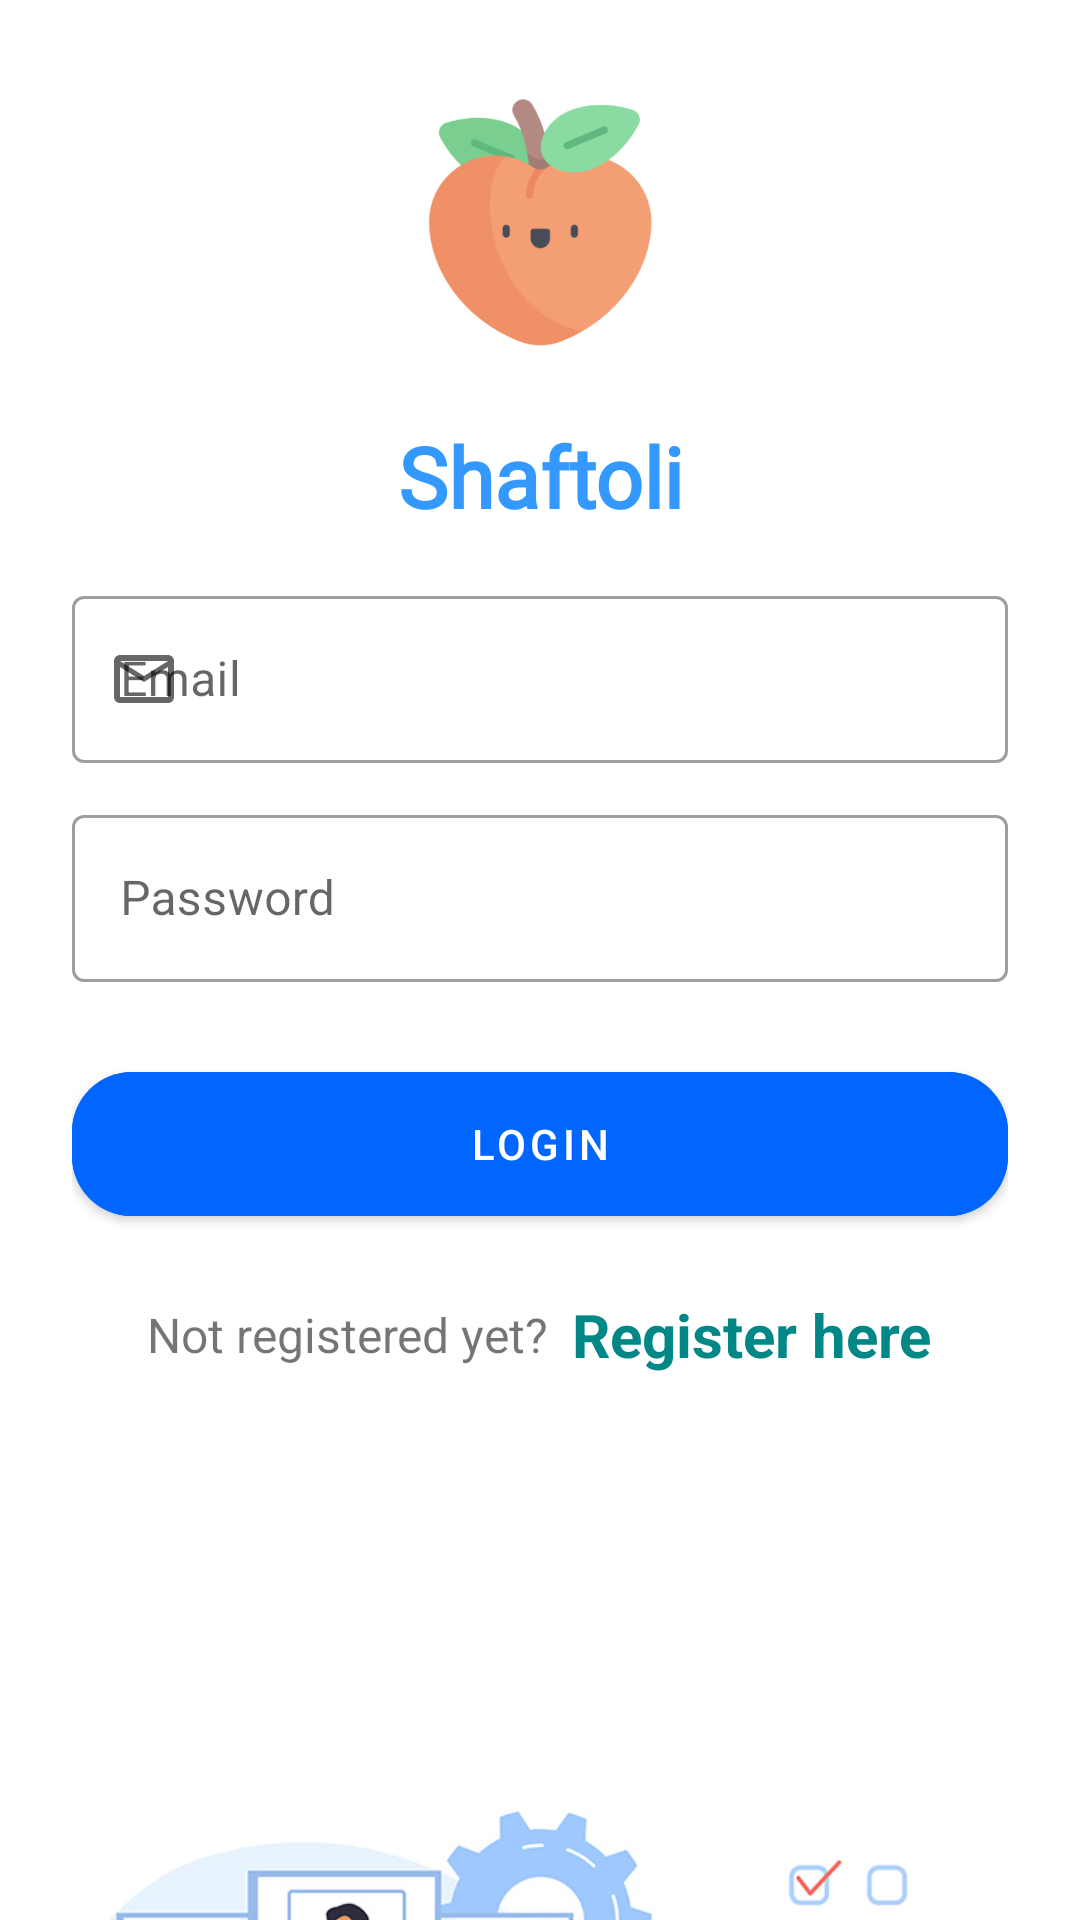

The Android layout XML behind this screen, and the referenced resources:
<!-- AndroidManifest.xml: application theme Theme.Shaftoli -->
<!-- res/layout/login.xml -->
<?xml version="1.0" encoding="utf-8"?>
<LinearLayout xmlns:android="http://schemas.android.com/apk/res/android"
    xmlns:app="http://schemas.android.com/apk/res-auto"
    xmlns:tools="http://schemas.android.com/tools"
    android:layout_width="match_parent"
    android:layout_height="match_parent"
    android:orientation="vertical">

    <ScrollView
        android:id="@+id/loginLayout"
        android:layout_width="match_parent"
        android:layout_height="wrap_content">

        <LinearLayout
            android:layout_width="match_parent"
            android:layout_height="wrap_content"
            android:orientation="vertical"
            android:padding="24dp"
            tools:context=".LoginActivity">

            <ImageView
                android:id="@+id/imageView"
                android:layout_width="100dp"
                android:layout_height="100dp"
                android:layout_gravity="center"
                android:src="@drawable/logo" />

            <LinearLayout
                android:layout_width="match_parent"
                android:layout_height="match_parent"
                android:layout_below="@id/imageView"
                android:layout_gravity="center"
                android:orientation="vertical">


                <TextView
                    android:layout_width="match_parent"
                    android:layout_height="wrap_content"
                    android:layout_marginVertical="16dp"
                    android:fontFamily="@font/gafata"
                    android:gravity="center_horizontal"
                    android:text="Shaftoli"
                    android:textColor="@color/blueWelcome"
                    android:textSize="28sp"
                    android:textStyle="bold" />

                <com.google.android.material.textfield.TextInputLayout
                    style="@style/Widget.MaterialComponents.TextInputLayout.OutlinedBox"
                    android:layout_width="match_parent"
                    android:layout_height="wrap_content"
                    app:startIconDrawable="@drawable/ic_email">

                    <com.google.android.material.textfield.TextInputEditText
                        android:id="@+id/etLoginEmail"
                        android:layout_width="match_parent"
                        android:layout_height="wrap_content"
                        android:hint="@string/email"
                        android:inputType="textEmailAddress" />
                </com.google.android.material.textfield.TextInputLayout>


                <com.google.android.material.textfield.TextInputLayout
                    style="@style/Widget.MaterialComponents.TextInputLayout.OutlinedBox"
                    android:layout_width="match_parent"
                    android:layout_height="wrap_content"
                    android:layout_marginTop="12dp"
                    app:startIconDrawable="@drawable/ic_key">

                    <com.google.android.material.textfield.TextInputEditText
                        android:id="@+id/etLoginPass"
                        android:layout_width="match_parent"
                        android:layout_height="wrap_content"
                        android:hint="@string/password"
                        android:inputType="textPassword" />
                </com.google.android.material.textfield.TextInputLayout>

                <ProgressBar
                    android:id="@+id/prBarLogin"
                    style="@android:style/Widget.DeviceDefault.ProgressBar.Large"
                    android:layout_width="wrap_content"
                    android:layout_height="wrap_content"
                    android:layout_below="@id/loginLayout"
                    android:layout_gravity="center"
                    android:layout_marginTop="10dp"
                    android:visibility="gone" />

                <com.google.android.material.button.MaterialButton
                    android:id="@+id/btnLogin"
                    android:layout_width="match_parent"
                    android:layout_height="60dp"
                    android:layout_marginTop="24dp"
                    android:backgroundTint="#0066ff"
                    android:text="@string/login"
                    app:cornerRadius="20dp" />

                <LinearLayout
                    android:layout_width="match_parent"
                    android:layout_height="wrap_content"
                    android:layout_marginTop="20dp"
                    android:gravity="center"
                    android:orientation="horizontal">

                    <TextView
                        android:layout_width="wrap_content"
                        android:layout_height="wrap_content"
                        android:text="@string/not_registered_yet"
                        android:textSize="16sp" />

                    <TextView
                        android:id="@+id/tvRegisterHere"
                        android:layout_width="wrap_content"
                        android:layout_height="wrap_content"
                        android:layout_marginStart="8dp"
                        android:text="@string/register_here"
                        android:textColor="@color/teal_700"
                        android:textSize="20sp"
                        android:textStyle="bold" />

                </LinearLayout>
            </LinearLayout>
        </LinearLayout>
    </ScrollView>

    <ImageView
        android:layout_width="match_parent"
        android:layout_height="220dp"
        android:layout_marginTop="90dp"
        android:src="@drawable/login_back" />
</LinearLayout>
<!-- resources referenced by this layout -->
<resources>
  <color name="blueWelcome">#3399ff</color>
  <color name="teal_700">#FF018786</color>
  <!-- drawable ic_email (drawable) -->
  <vector xmlns:android="http://schemas.android.com/apk/res/android"
      android:width="24dp"
      android:height="24dp"
      android:viewportWidth="24"
      android:viewportHeight="24"
      android:tint="?attr/colorControlNormal">
      <path
          android:fillColor="@android:color/white"
          android:pathData="M20,4L4,4c-1.1,0 -1.99,0.9 -1.99,2L2,18c0,1.1 0.9,2 2,2h16c1.1,0 2,-0.9 2,-2L22,6c0,-1.1 -0.9,-2 -2,-2zM20,18L4,18L4,8l8,5 8,-5v10zM12,11L4,6h16l-8,5z" />
  </vector>
  <!-- drawable login_back: jpg bitmap (drawable-v24, 96242 bytes) -->
  <!-- drawable logo: png bitmap (drawable-v24, 28843 bytes) -->
  <string name="email">Email</string>
  <string name="login">Login</string>
  <string name="not_registered_yet">Not registered yet?</string>
  <string name="password">Password</string>
  <string name="register_here">Register here</string>
  <style name="Theme.Shaftoli" parent="Theme.MaterialComponents.Light.NoActionBar">
          
          <item name="colorPrimary">@color/purple_500</item>
          <item name="colorPrimaryVariant">#3399ff</item>
          <item name="colorOnPrimary">@color/white</item>
          
          <item name="colorSecondary">@color/teal_200</item>
          <item name="colorSecondaryVariant">@color/teal_700</item>
          <item name="colorOnSecondary">@color/black</item>
          
          <item name="android:statusBarColor" tools:targetApi="l">?attr/colorPrimaryVariant</item>
          
      </style>
  <color name="purple_500">#FF6200EE</color>
  <color name="white">#FFFFFFFF</color>
  <color name="teal_200">#FF03DAC5</color>
  <color name="black">#FF000000</color>
</resources>
